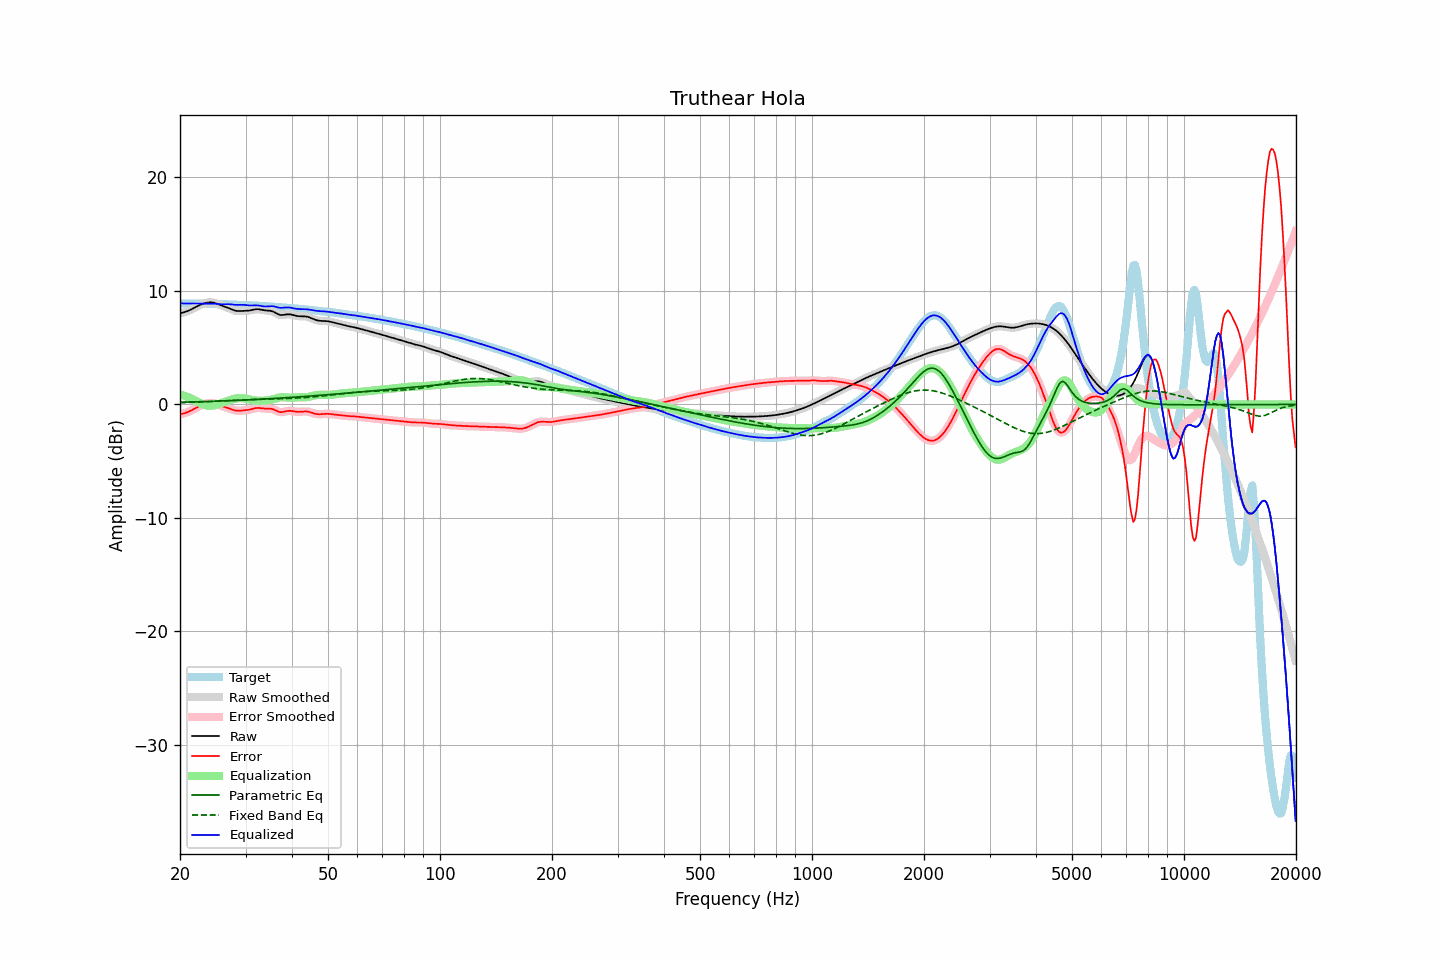

The data file committed next to this chart (first rows):
frequency, raw, error, smoothed, error_smoothed, equalization, parametric_eq, fixed_band_eq, equalized_raw, equalized_smoothed, target
20.00, 8.04, -0.87, 8.04, -0.87, 0.89, 0.19, 0.15, 8.93, 8.93, 8.90
20.20, 8.07, -0.84, 8.07, -0.84, 0.85, 0.20, 0.16, 8.91, 8.91, 8.91
20.40, 8.10, -0.81, 8.10, -0.81, 0.80, 0.20, 0.16, 8.90, 8.90, 8.91
20.61, 8.14, -0.77, 8.14, -0.76, 0.75, 0.20, 0.17, 8.89, 8.89, 8.91
20.81, 8.19, -0.72, 8.19, -0.72, 0.70, 0.21, 0.17, 8.89, 8.89, 8.91
21.02, 8.25, -0.66, 8.25, -0.66, 0.64, 0.21, 0.18, 8.89, 8.89, 8.90
21.23, 8.31, -0.60, 8.31, -0.60, 0.58, 0.21, 0.18, 8.89, 8.89, 8.90
21.44, 8.38, -0.53, 8.38, -0.53, 0.52, 0.22, 0.19, 8.90, 8.90, 8.90
21.66, 8.45, -0.45, 8.45, -0.45, 0.45, 0.22, 0.19, 8.90, 8.90, 8.90
21.87, 8.52, -0.38, 8.52, -0.38, 0.37, 0.23, 0.20, 8.90, 8.90, 8.90
22.09, 8.60, -0.30, 8.60, -0.30, 0.30, 0.23, 0.20, 8.90, 8.90, 8.90
22.31, 8.67, -0.22, 8.67, -0.22, 0.22, 0.23, 0.21, 8.89, 8.89, 8.89
22.54, 8.74, -0.15, 8.74, -0.15, 0.15, 0.24, 0.21, 8.89, 8.89, 8.89
22.76, 8.80, -0.08, 8.80, -0.08, 0.09, 0.24, 0.22, 8.89, 8.89, 8.89
22.99, 8.86, -0.03, 8.86, -0.03, 0.03, 0.25, 0.22, 8.89, 8.89, 8.88
23.22, 8.91, 0.02, 8.91, 0.02, -0.02, 0.25, 0.23, 8.88, 8.88, 8.88
23.45, 8.95, 0.06, 8.95, 0.06, -0.06, 0.26, 0.24, 8.88, 8.88, 8.88
23.69, 8.97, 0.09, 8.97, 0.09, -0.09, 0.26, 0.24, 8.88, 8.88, 8.88
23.92, 8.99, 0.11, 8.99, 0.11, -0.11, 0.27, 0.25, 8.88, 8.88, 8.88
24.16, 9.00, 0.12, 9.00, 0.12, -0.11, 0.27, 0.26, 8.88, 8.88, 8.88
24.40, 8.99, 0.12, 8.99, 0.12, -0.11, 0.28, 0.26, 8.88, 8.88, 8.87
24.65, 8.96, 0.10, 8.96, 0.10, -0.09, 0.28, 0.27, 8.88, 8.88, 8.87
24.89, 8.93, 0.06, 8.92, 0.06, -0.06, 0.29, 0.28, 8.87, 8.87, 8.86
25.14, 8.88, 0.02, 8.88, 0.02, -0.02, 0.29, 0.28, 8.86, 8.86, 8.86
25.39, 8.82, -0.03, 8.82, -0.03, 0.03, 0.30, 0.29, 8.85, 8.85, 8.85
25.65, 8.76, -0.09, 8.76, -0.08, 0.08, 0.30, 0.30, 8.84, 8.84, 8.85
25.91, 8.71, -0.14, 8.71, -0.14, 0.13, 0.31, 0.30, 8.83, 8.83, 8.84
26.16, 8.65, -0.19, 8.66, -0.18, 0.18, 0.31, 0.31, 8.83, 8.83, 8.84
26.43, 8.61, -0.23, 8.61, -0.23, 0.23, 0.32, 0.32, 8.84, 8.84, 8.84
26.69, 8.56, -0.28, 8.56, -0.28, 0.28, 0.32, 0.33, 8.84, 8.84, 8.83
26.96, 8.50, -0.32, 8.50, -0.32, 0.34, 0.33, 0.33, 8.84, 8.84, 8.83
27.23, 8.45, -0.37, 8.45, -0.37, 0.39, 0.33, 0.34, 8.83, 8.83, 8.82
27.50, 8.39, -0.43, 8.39, -0.43, 0.43, 0.34, 0.35, 8.82, 8.82, 8.81
27.77, 8.33, -0.48, 8.33, -0.48, 0.47, 0.35, 0.36, 8.80, 8.80, 8.81
28.05, 8.28, -0.52, 8.28, -0.52, 0.50, 0.35, 0.36, 8.78, 8.79, 8.80
28.33, 8.25, -0.55, 8.25, -0.55, 0.53, 0.36, 0.37, 8.78, 8.78, 8.79
28.62, 8.23, -0.56, 8.23, -0.56, 0.55, 0.36, 0.38, 8.77, 8.78, 8.79
28.90, 8.22, -0.56, 8.22, -0.56, 0.55, 0.37, 0.38, 8.78, 8.78, 8.78
29.19, 8.23, -0.55, 8.23, -0.55, 0.55, 0.38, 0.39, 8.78, 8.78, 8.78
29.48, 8.24, -0.53, 8.24, -0.53, 0.55, 0.38, 0.40, 8.78, 8.78, 8.77
29.78, 8.24, -0.52, 8.24, -0.52, 0.53, 0.39, 0.40, 8.77, 8.77, 8.76
30.08, 8.25, -0.51, 8.25, -0.51, 0.51, 0.40, 0.41, 8.76, 8.76, 8.76
30.38, 8.26, -0.49, 8.26, -0.49, 0.48, 0.40, 0.41, 8.74, 8.74, 8.75
30.68, 8.27, -0.47, 8.28, -0.47, 0.45, 0.41, 0.42, 8.73, 8.73, 8.74
30.99, 8.30, -0.43, 8.30, -0.43, 0.42, 0.42, 0.42, 8.72, 8.72, 8.73
31.30, 8.33, -0.40, 8.33, -0.40, 0.39, 0.42, 0.43, 8.72, 8.72, 8.73
31.61, 8.36, -0.36, 8.36, -0.36, 0.37, 0.43, 0.43, 8.73, 8.73, 8.72
31.93, 8.39, -0.32, 8.38, -0.33, 0.35, 0.44, 0.44, 8.73, 8.73, 8.71
32.24, 8.39, -0.31, 8.39, -0.31, 0.33, 0.45, 0.44, 8.73, 8.73, 8.70
32.57, 8.39, -0.31, 8.39, -0.31, 0.33, 0.45, 0.45, 8.72, 8.71, 8.70
32.89, 8.37, -0.32, 8.37, -0.32, 0.32, 0.46, 0.45, 8.69, 8.69, 8.69
33.22, 8.34, -0.34, 8.34, -0.34, 0.33, 0.47, 0.46, 8.67, 8.67, 8.68
33.55, 8.31, -0.36, 8.31, -0.36, 0.33, 0.48, 0.46, 8.64, 8.65, 8.67
33.89, 8.29, -0.37, 8.29, -0.37, 0.34, 0.48, 0.46, 8.63, 8.63, 8.66
34.23, 8.28, -0.37, 8.28, -0.37, 0.36, 0.49, 0.47, 8.63, 8.63, 8.65
34.57, 8.27, -0.37, 8.27, -0.37, 0.37, 0.50, 0.47, 8.64, 8.64, 8.64
34.92, 8.26, -0.37, 8.25, -0.38, 0.40, 0.51, 0.48, 8.66, 8.65, 8.63
35.27, 8.23, -0.39, 8.23, -0.40, 0.43, 0.52, 0.48, 8.66, 8.66, 8.62
35.62, 8.18, -0.43, 8.18, -0.43, 0.47, 0.52, 0.48, 8.65, 8.65, 8.61
35.97, 8.11, -0.49, 8.11, -0.49, 0.51, 0.53, 0.49, 8.62, 8.62, 8.60
... 635 more rows
